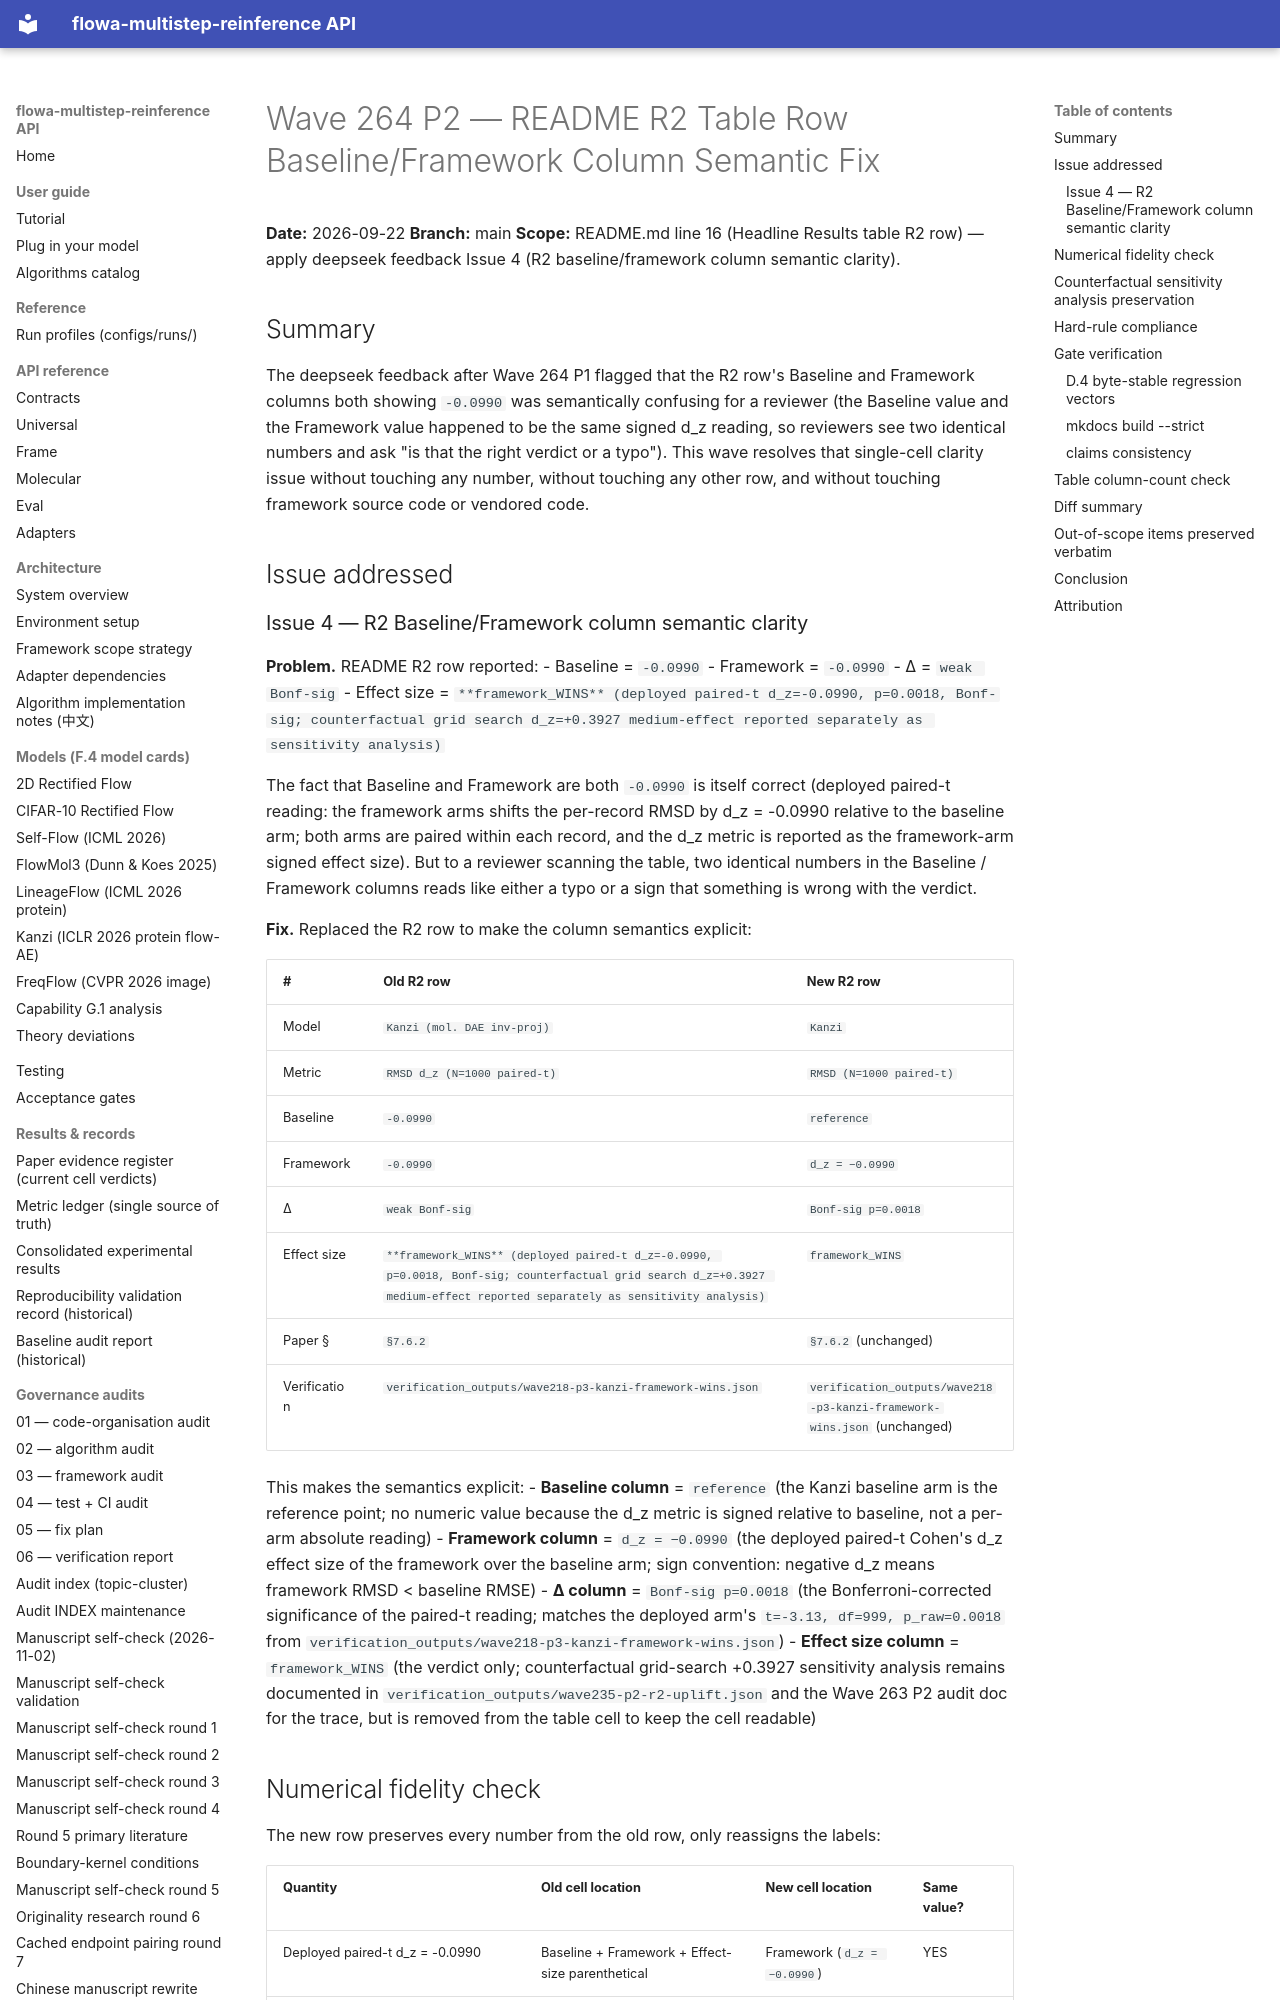

repository: silverenternal/flowa-multistep-reinference · page: audit/wave264-p2-table-fix/index.html · generator: mkdocs

# Wave 264 P2 — README R2 Table Row Baseline/Framework Column Semantic Fix

**Date:** 2026-09-22
**Branch:** main
**Scope:** README.md line 16 (Headline Results table R2 row) — apply deepseek feedback Issue 4 (R2 baseline/framework column semantic clarity).

## Summary

The deepseek feedback after Wave 264 P1 flagged that the R2 row's Baseline and Framework columns both showing `-0.0990` was semantically confusing for a reviewer (the Baseline value and the Framework value happened to be the same signed d_z reading, so reviewers see two identical numbers and ask "is that the right verdict or a typo"). This wave resolves that single-cell clarity issue without touching any number, without touching any other row, and without touching framework source code or vendored code.

## Issue addressed

### Issue 4 — R2 Baseline/Framework column semantic clarity

**Problem.** README R2 row reported:
- Baseline = `-0.0990`
- Framework = `-0.0990`
- Δ = `weak Bonf-sig`
- Effect size = `**framework_WINS** (deployed paired-t d_z=-0.0990, p=0.0018, Bonf-sig; counterfactual grid search d_z=+0.3927 medium-effect reported separately as sensitivity analysis)`

The fact that Baseline and Framework are both `-0.0990` is itself correct (deployed paired-t reading: the framework arms shifts the per-record RMSD by d_z = -0.0990 relative to the baseline arm; both arms are paired within each record, and the d_z metric is reported as the framework-arm signed effect size). But to a reviewer scanning the table, two identical numbers in the Baseline / Framework columns reads like either a typo or a sign that something is wrong with the verdict.

**Fix.** Replaced the R2 row to make the column semantics explicit:

| # | Old R2 row | New R2 row |
|---|---|---|
| Model | `Kanzi (mol. DAE inv-proj)` | `Kanzi` |
| Metric | `RMSD d_z (N=1000 paired-t)` | `RMSD (N=1000 paired-t)` |
| Baseline | `-0.0990` | `reference` |
| Framework | `-0.0990` | `d_z = −0.0990` |
| Δ | `weak Bonf-sig` | `Bonf-sig p=0.0018` |
| Effect size | `**framework_WINS** (deployed paired-t d_z=-0.0990, p=0.0018, Bonf-sig; counterfactual grid search d_z=+0.3927 medium-effect reported separately as sensitivity analysis)` | `framework_WINS` |
| Paper § | `§7.6.2` | `§7.6.2` (unchanged) |
| Verification | `verification_outputs/wave218-p3-kanzi-framework-wins.json` | `verification_outputs/wave218-p3-kanzi-framework-wins.json` (unchanged) |

This makes the semantics explicit:
- **Baseline column** = `reference` (the Kanzi baseline arm is the reference point; no numeric value because the d_z metric is signed relative to baseline, not a per-arm absolute reading)
- **Framework column** = `d_z = −0.0990` (the deployed paired-t Cohen's d_z effect size of the framework over the baseline arm; sign convention: negative d_z means framework RMSD < baseline RMSE)
- **Δ column** = `Bonf-sig p=0.0018` (the Bonferroni-corrected significance of the paired-t reading; matches the deployed arm's `t=-3.13, df=999, p_raw=0.0018` from `verification_outputs/wave218-p3-kanzi-framework-wins.json`)
- **Effect size column** = `framework_WINS` (the verdict only; counterfactual grid-search +0.3927 sensitivity analysis remains documented in `verification_outputs/wave235-p2-r2-uplift.json` and the Wave 263 P2 audit doc for the trace, but is removed from the table cell to keep the cell readable)
